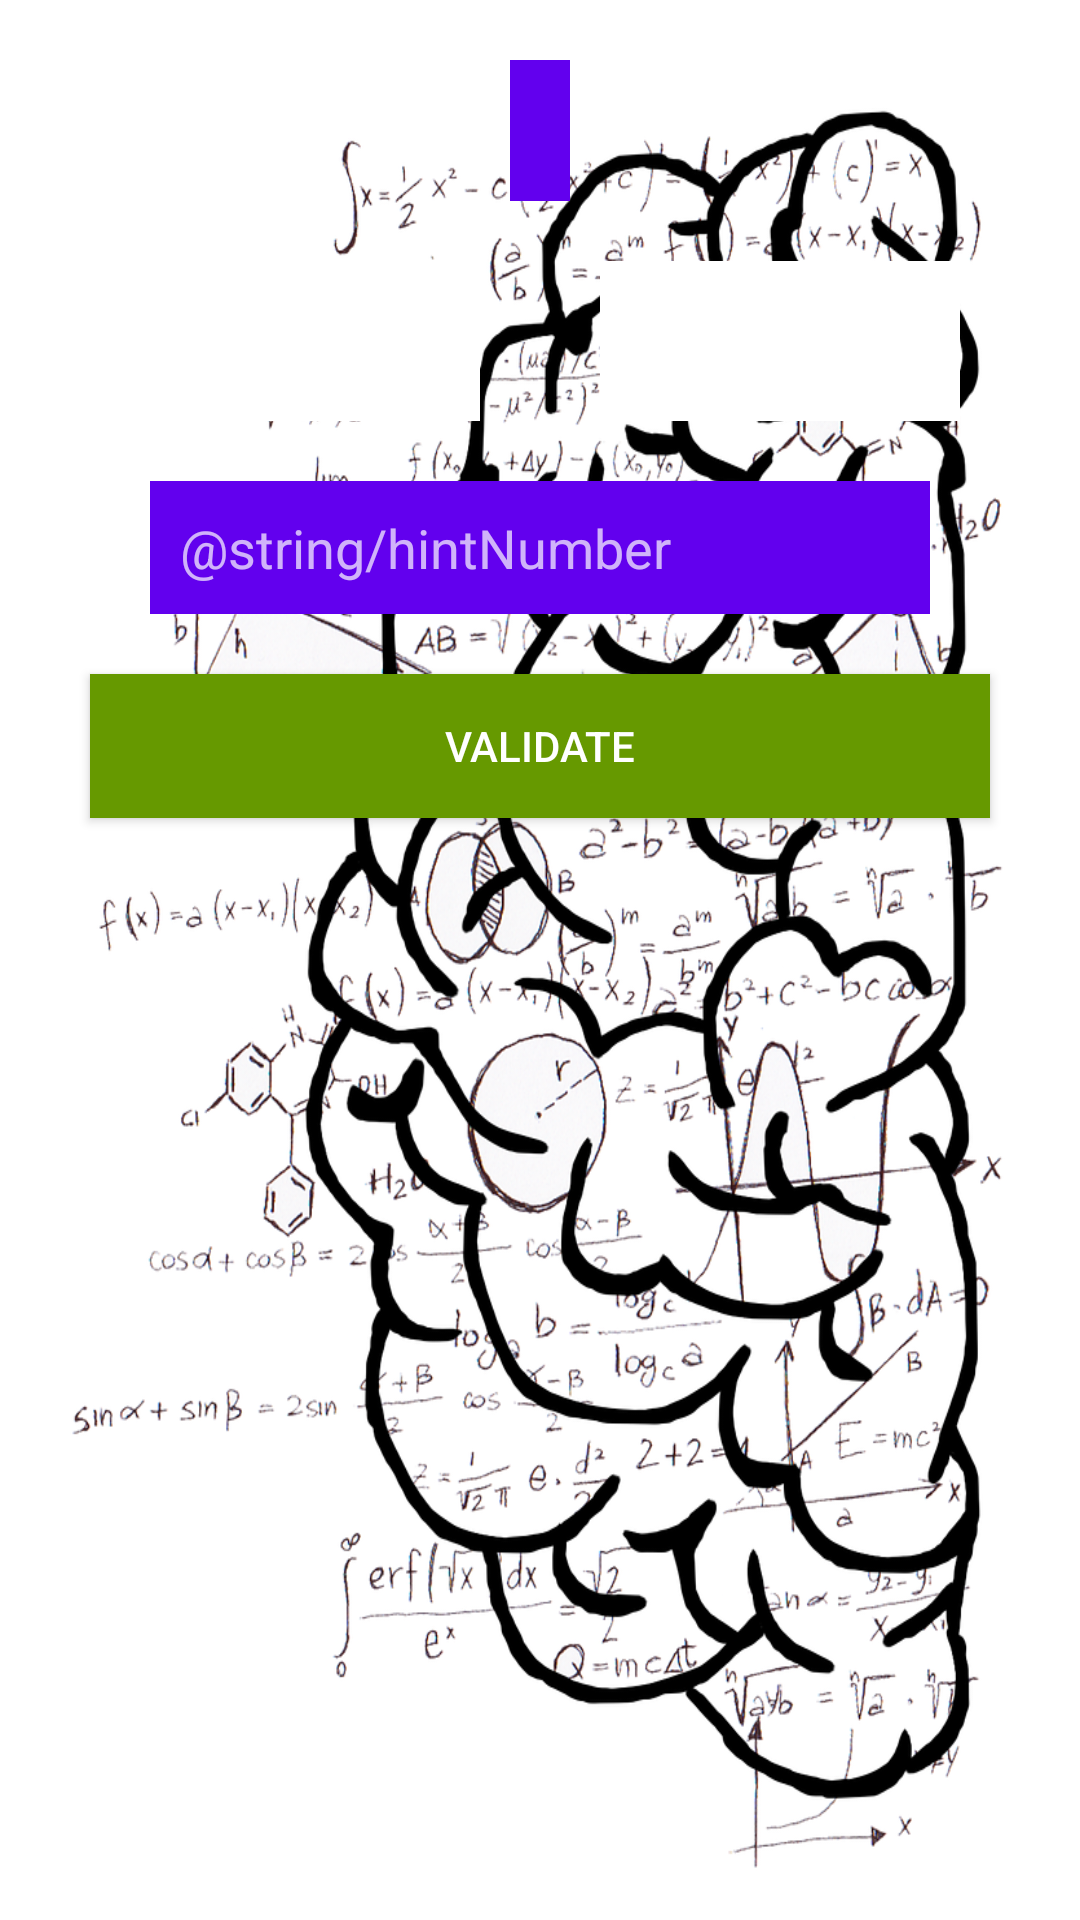

Android layout source for this screen:
<!-- AndroidManifest.xml: application theme AppTheme -->
<!-- res/layout/activity_arithmetic_progression.xml -->
<?xml version="1.0" encoding="utf-8"?>
<android.support.constraint.ConstraintLayout xmlns:android="http://schemas.android.com/apk/res/android"
    xmlns:app="http://schemas.android.com/apk/res-auto"
    xmlns:tools="http://schemas.android.com/tools"
    android:layout_width="match_parent"
    android:layout_height="match_parent"
    tools:context="com.abdallahmeebed.maths101.ArithmeticProgressionActivity">

    <LinearLayout
        android:layout_width="match_parent"
        android:layout_height="match_parent"
        android:orientation="vertical"
        android:gravity="center_horizontal">

        <TextView
            android:id="@+id/arithmeticPrompt"
            android:layout_width="wrap_content"
            android:layout_height="wrap_content"
            android:background="@color/colorPrimary"
            android:layout_margin="20dp"
            android:padding="10dp"
            android:textAlignment="center"
            android:textColor="@android:color/black"
            android:textSize="20sp" />


        <LinearLayout
            android:layout_width="match_parent"
            android:layout_height="wrap_content"
            android:layout_marginLeft="20dp"
            android:layout_marginRight="20dp"
            android:orientation="horizontal">

            <TextView
                android:id="@+id/arithmeticTerm"
                android:layout_width="wrap_content"
                android:layout_height="wrap_content"
                android:layout_weight="1"
                android:background="#ffffff"
                android:textAlignment="center"
                android:textColor="@android:color/black"
                android:layout_marginLeft="20dp"
                android:layout_marginRight="20dp"
                android:textSize="40sp" />

            <TextView
                android:id="@+id/arithmeticReason"
                android:layout_width="wrap_content"
                android:layout_height="wrap_content"
                android:layout_weight="1"
                android:background="#ffffff"
                android:textAlignment="center"
                android:textColor="@android:color/black"
                android:layout_marginLeft="20dp"
                android:layout_marginRight="20dp"
                android:textSize="40sp" />
        </LinearLayout>

        <EditText
            android:id="@+id/arithmeticAnswer"
            android:layout_width="match_parent"
            android:layout_height="wrap_content"
            android:layout_marginBottom="20dp"
            android:layout_marginLeft="50dp"
            android:layout_marginRight="50dp"
            android:layout_marginTop="20dp"
            android:background="@color/colorPrimary"
            android:ems="15"
            android:hint="@string/hintNumber"
            android:inputType="numberDecimal|numberSigned"
            android:labelFor="@id/numberQuestionAnswer"
            android:padding="10dp"
            android:textColor="@android:color/background_dark" />

        <Button
            android:layout_width="match_parent"
            android:layout_height="wrap_content"
            android:layout_marginLeft="30dp"
            android:layout_marginRight="30dp"
            android:background="@android:color/holo_green_dark"
            android:text="@string/validateButton"
            android:onClick="checkAnswer" />

    </LinearLayout>
</android.support.constraint.ConstraintLayout>
<!-- resources referenced by this layout -->
<resources>
  <string name="validateButton">Validate</string>
  <style name="AppTheme" parent="Theme.AppCompat.NoActionBar">
          
          <item name="colorPrimary">@color/colorPrimary</item>
          <item name="colorPrimaryDark">@color/colorPrimaryDark</item>
          <item name="colorAccent">@color/colorAccent</item>
          <item name="android:windowBackground">@drawable/brain</item>
      </style>
  <!-- drawable brain: png bitmap (drawable, 486570 bytes) -->
  <!-- not gathered from this repository: default colours our renderer supplied (Android Studio template values) -->
  <color name="colorPrimary">#FF6200EE</color>
  <color name="colorPrimaryDark">#FF3700B3</color>
  <color name="colorAccent">#FF03DAC5</color>
</resources>
